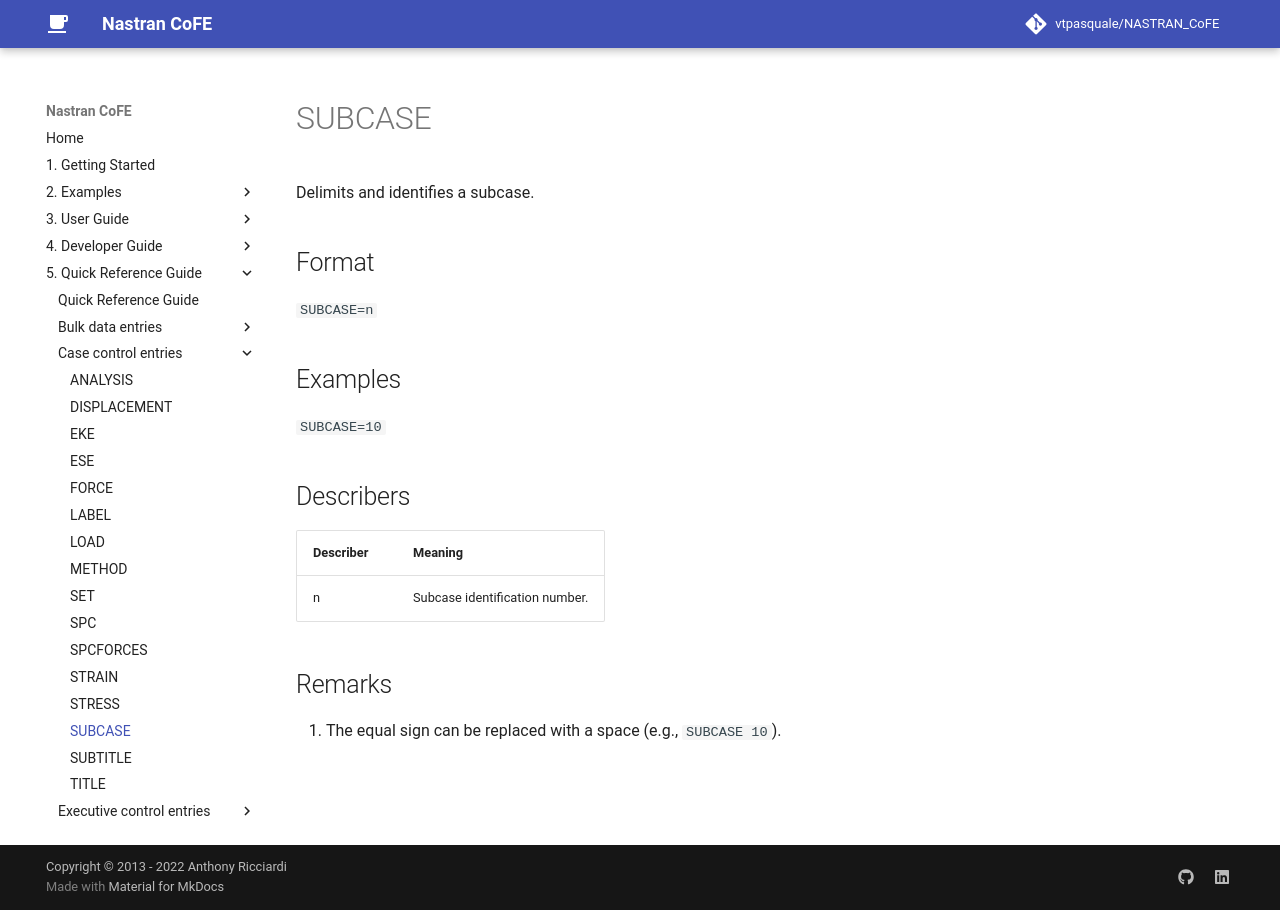

repository: vtpasquale/NASTRAN_CoFE · page: 5._Quick_Reference_Guide/case_control_entries/SUBCASE/index.html · generator: mkdocs

---
hide:
  - toc
---
# SUBCASE
Delimits and identifies a subcase.

## Format
`SUBCASE=n`

## Examples
`SUBCASE=10`

## Describers
| Describer  | Meaning  |
| ---------- | -------- |
| n          | Subcase identification number. |

## Remarks
1. The equal sign can be replaced with a space (e.g., `SUBCASE 10`).
